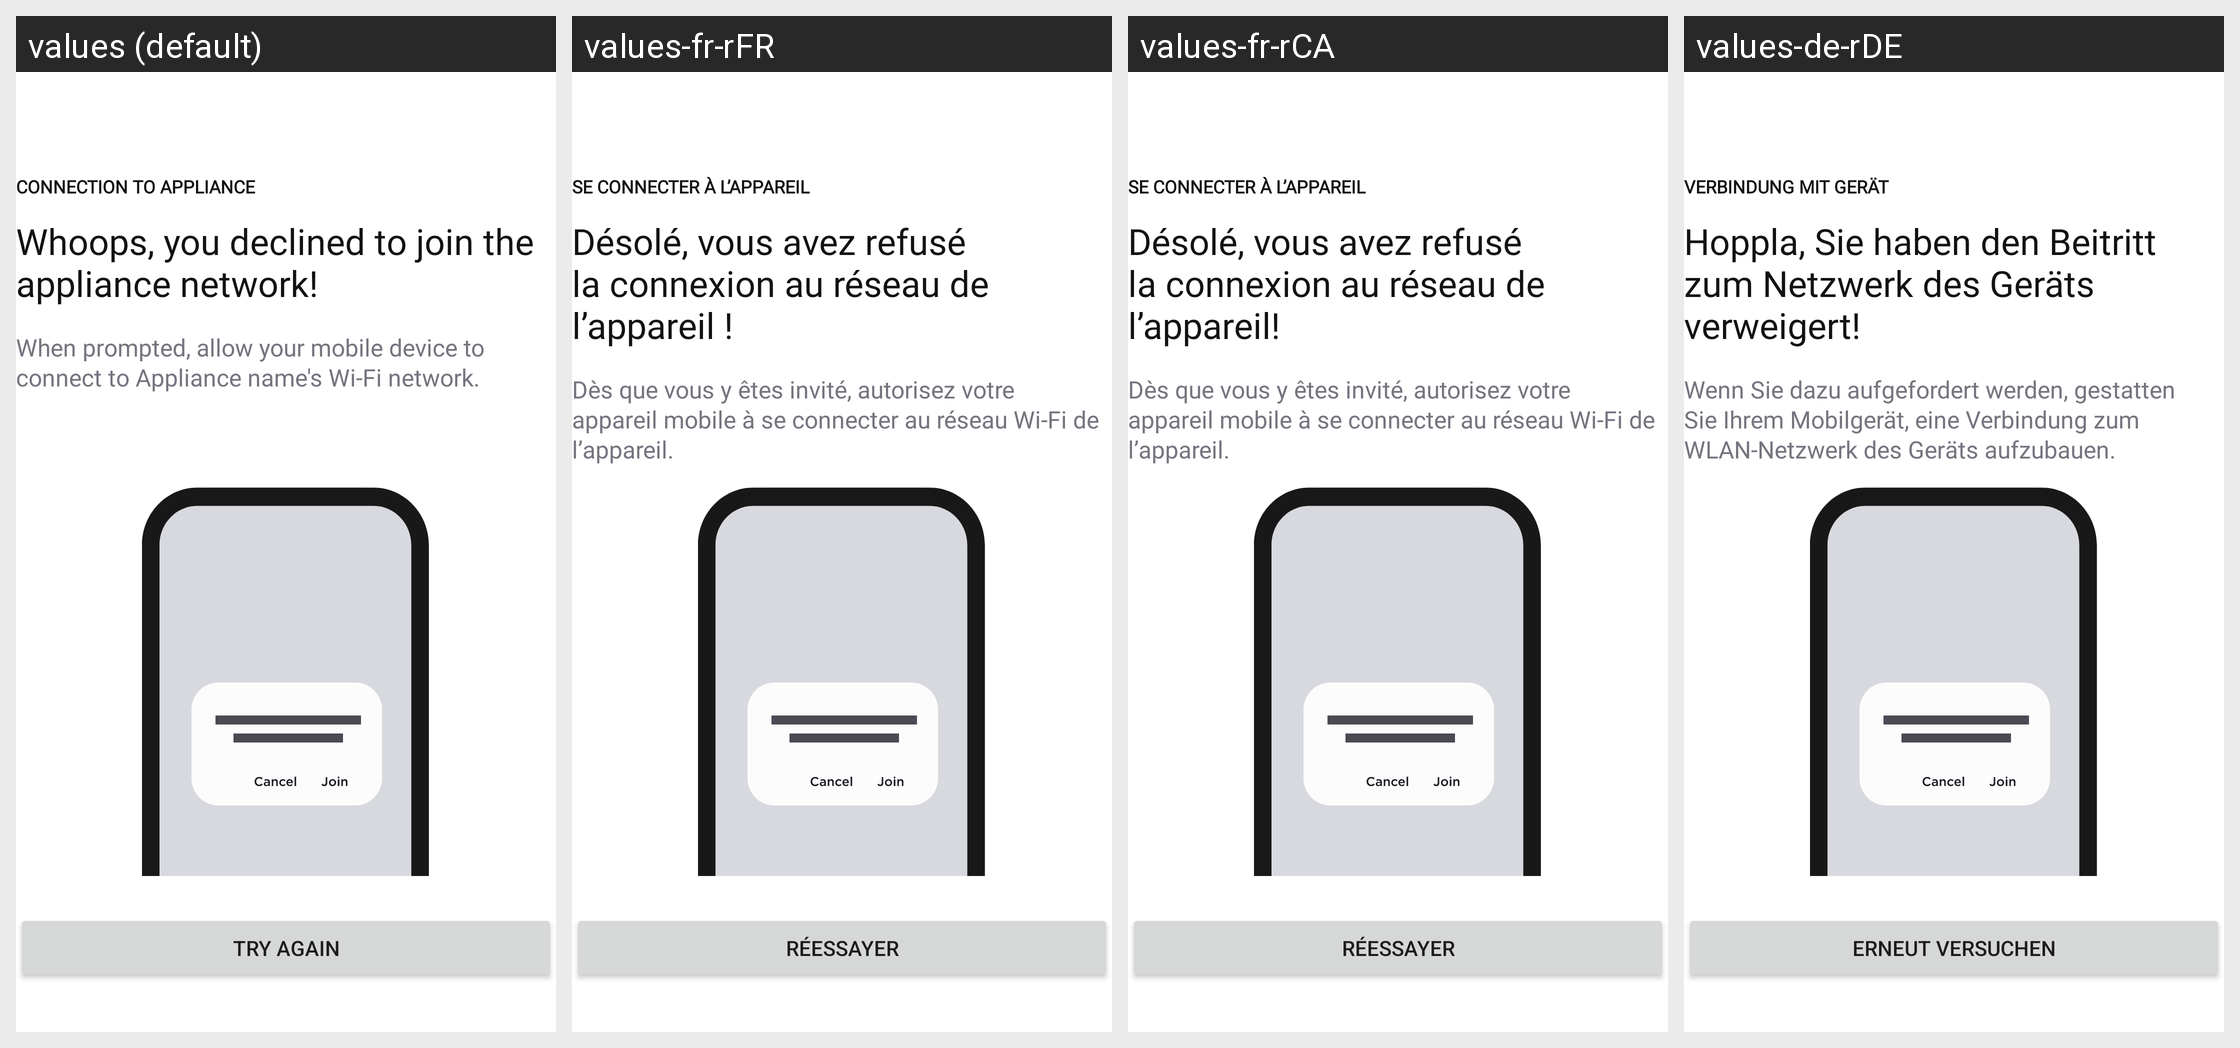

Translations of the strings shown on this Android screen, per locale in the grid:
Android screen res/layout/fragment_connect_to_grill_error.xml rendered under 4 locales, left to right: values (default), values-fr-rFR, values-fr-rCA, values-de-rDE. Device: Nexus 5 (rendered at 1080×1920; each locale shown at half size, 540×960, under a caption strip naming it); theme Theme.NinjaConnectedKitchen.
Other locales in the repository, not shown: values-da-rDK, values-en-rGB, values-es-rES, values-fi-rFI, values-it-rIT, values-nb-rNO, values-nl-rNL, values-pt-rPT, values-sv-rSE.
Strings drawn on this screen, with the default value and each locale's value (text and hints the layout hard-codes, and strings that could not be matched under every locale, appear in the picture but are not listed):

bluetooth_error_connection
  values: CONNECTION TO APPLIANCE
  values-fr-rFR: SE CONNECTER À L’APPAREIL
  values-fr-rCA: SE CONNECTER À L’APPAREIL
  values-de-rDE: VERBINDUNG MIT GERÄT

bluetooth_declined_network
  values: Whoops, you declined to join the appliance network!
  values-fr-rFR: Désolé, vous avez refusé la connexion au réseau de l’appareil !
  values-fr-rCA: Désolé, vous avez refusé la connexion au réseau de l’appareil!
  values-de-rDE: Hoppla, Sie haben den Beitritt zum Netzwerk des Geräts verweigert!

bluetooth_allow_network
  values: When prompted, allow your mobile device to connect to Appliance name's Wi-Fi network.
  values-fr-rFR: Dès que vous y êtes invité, autorisez votre appareil mobile à se connecter au réseau Wi-Fi de l’appareil.
  values-fr-rCA: Dès que vous y êtes invité, autorisez votre appareil mobile à se connecter au réseau Wi-Fi de l’appareil.
  values-de-rDE: Wenn Sie dazu aufgefordert werden, gestatten Sie Ihrem Mobilgerät, eine Verbindung zum WLAN-Netzwerk des Geräts aufzubauen.

try_again
  values: TRY AGAIN
  values-fr-rFR: RÉESSAYER
  values-fr-rCA: RÉESSAYER
  values-de-rDE: ERNEUT VERSUCHEN
